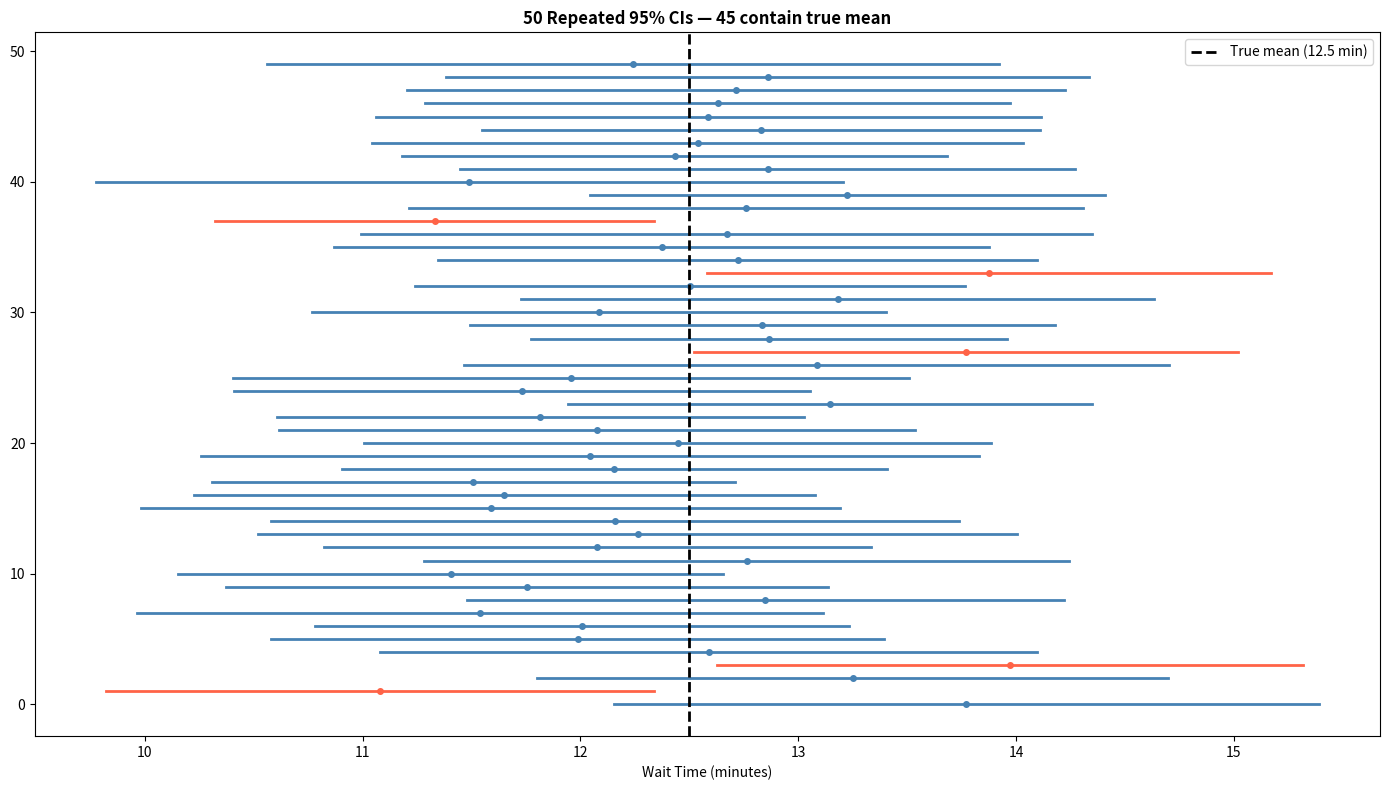

Here is the Python script that generated this plot: (Note: this script raises an exception after producing the figure.)
import numpy as np
from scipy import stats
import matplotlib
matplotlib.use('Agg')
import matplotlib.pyplot as plt

np.random.seed(10)
# Sample: wait times (minutes) at 35 Equity Bank branches
wait_times = np.random.normal(loc=12.5, scale=4.2, size=35)
n = len(wait_times)
x_bar = wait_times.mean()
s     = wait_times.std(ddof=1)
se    = s / np.sqrt(n)

for conf in [0.90, 0.95, 0.99]:
    ci = stats.t.interval(conf, df=n-1, loc=x_bar, scale=se)
    t_crit = stats.t.ppf((1+conf)/2, df=n-1)
    print(f'{int(conf*100)}% CI: ({ci[0]:.2f}, {ci[1]:.2f}) min  |  t*={t_crit:.3f}  |  width={ci[1]-ci[0]:.2f} min')

import numpy as np
from scipy import stats
import matplotlib
matplotlib.use('Agg')
import matplotlib.pyplot as plt

# Visualise CI across 50 repeated samples
np.random.seed(0)
true_mean = 12.5
samples_cover = 0
fig, ax = plt.subplots(figsize=(14, 8))

for i in range(50):
    s = np.random.normal(true_mean, 4.2, 35)
    ci = stats.t.interval(0.95, df=34, loc=s.mean(), scale=s.std(ddof=1)/np.sqrt(35))
    color = 'steelblue' if ci[0] <= true_mean <= ci[1] else 'tomato'
    ax.plot([ci[0], ci[1]], [i, i], color=color, lw=2)
    ax.plot(s.mean(), i, 'o', color=color, markersize=4)
    if ci[0] <= true_mean <= ci[1]: samples_cover += 1

ax.axvline(true_mean, color='black', lw=2, ls='--', label='True mean (12.5 min)')
ax.set_title(f'50 Repeated 95% CIs — {samples_cover} contain true mean', fontweight='bold')
ax.set_xlabel('Wait Time (minutes)')
ax.legend()
plt.tight_layout()
fig.savefig('/tmp/day16_ci.png', dpi=120)
print(f'Saved. {samples_cover}/50 ({samples_cover*2}%) CIs contain true mean.')
plt.close()

import numpy as np
from scipy import stats

# AfroBarometer-style poll: 68% of 1200 respondents use mobile money
n, p_hat = 1200, 0.68
se_prop = np.sqrt(p_hat*(1-p_hat)/n)
ci = stats.norm.interval(0.95, loc=p_hat, scale=se_prop)
print(f'Sample proportion: {p_hat:.2%}')
print(f'95% CI for proportion: ({ci[0]:.4f}, {ci[1]:.4f})')
print(f'Margin of Error: ±{(ci[1]-ci[0])/2*100:.2f} percentage points')

# Your code here
